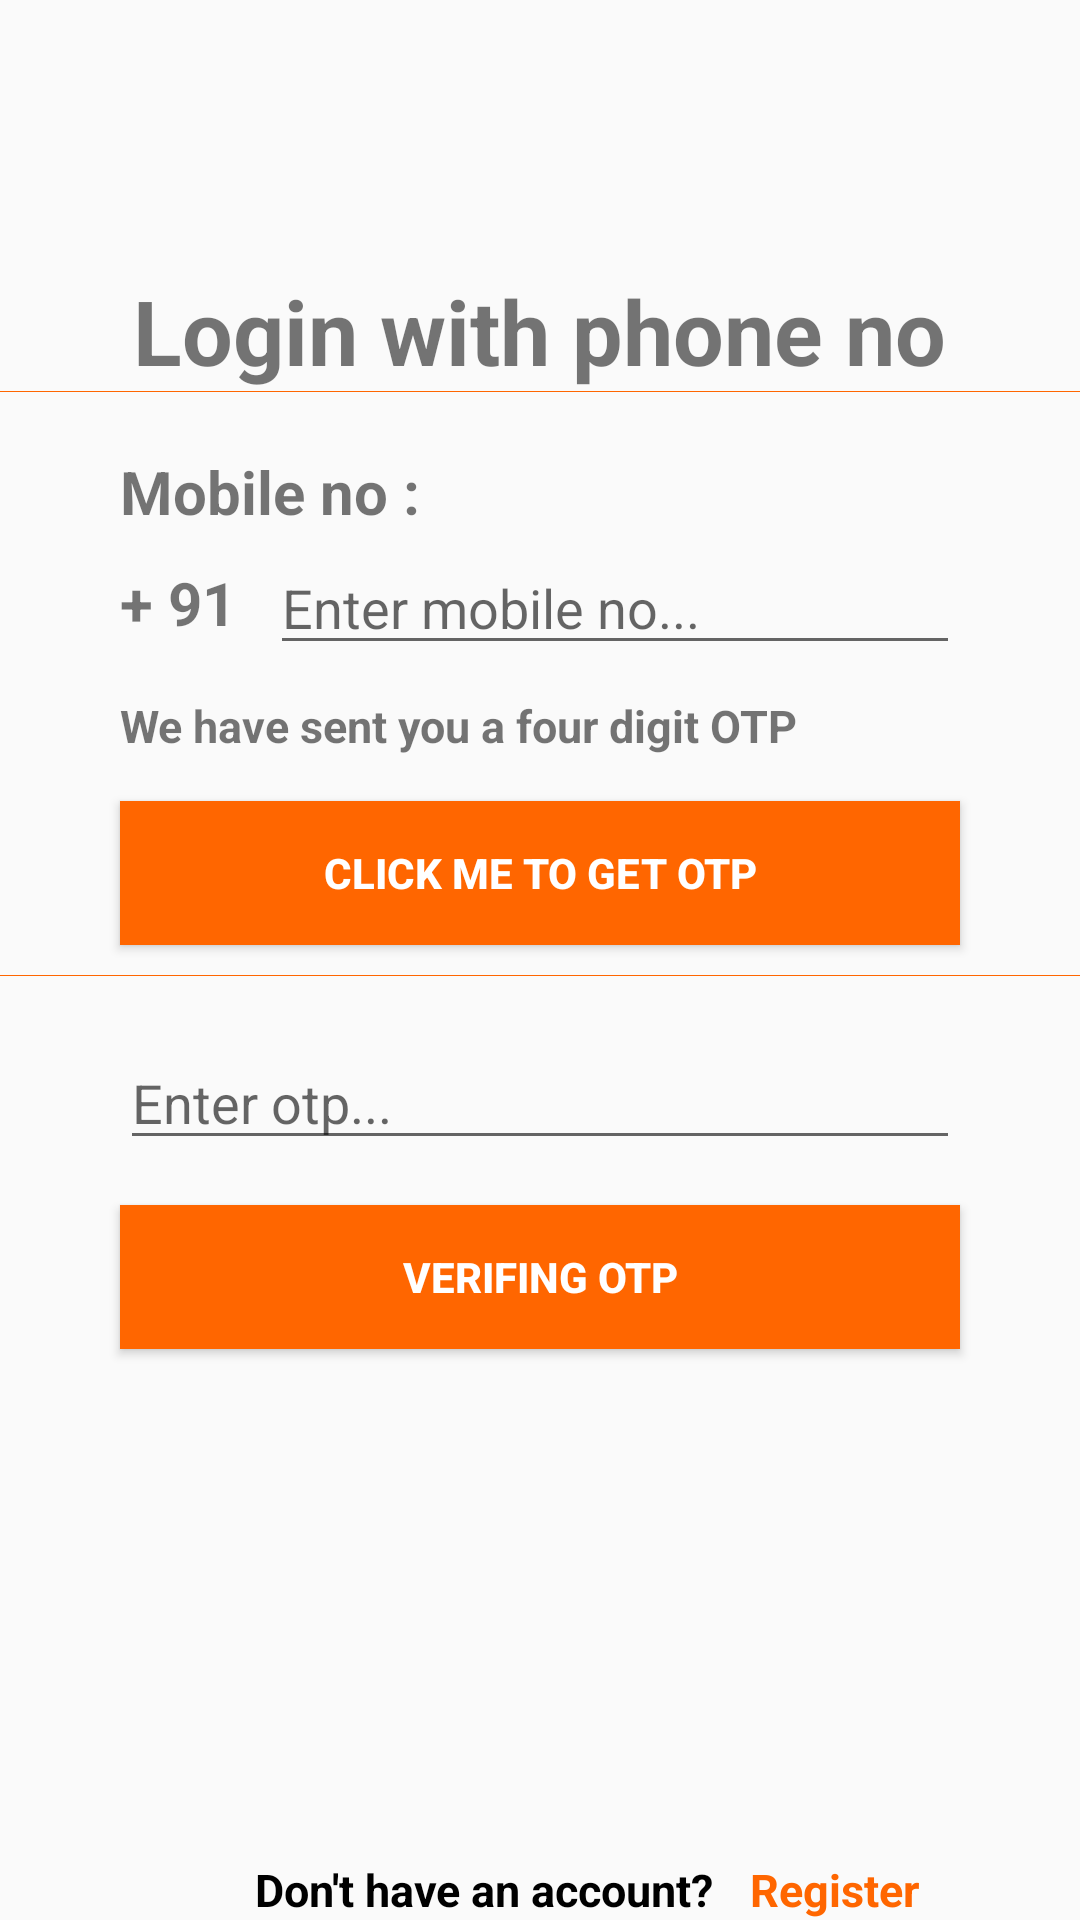

Layout XML and referenced resources for this Android screen:
<!-- AndroidManifest.xml: application theme AppTheme.NoActionBar -->
<!-- res/layout/activity_phone_login.xml -->
<?xml version="1.0" encoding="utf-8"?>
<RelativeLayout
    xmlns:android="http://schemas.android.com/apk/res/android"
    xmlns:app="http://schemas.android.com/apk/res-auto"
    xmlns:tools="http://schemas.android.com/tools"
    android:layout_width="match_parent"
    android:layout_height="match_parent"
    tools:context="com.prantae.proflo_u.PhoneLoginActivity">

    <TextView
        android:id="@+id/text"
        android:layout_width="wrap_content"
        android:layout_height="wrap_content"
        android:text="Login with phone no"
        android:layout_centerHorizontal="true"
        android:layout_marginTop="90dp"
        android:textSize="30sp"
        android:textStyle="bold"
        android:layout_marginLeft="0dp"
        />

    <View
        android:layout_width="match_parent"
        android:layout_below="@+id/text"
        android:layout_height="0.1dp"
        android:background="#ff6600" />

    <TextView
        android:id="@+id/mob"
        android:layout_width="wrap_content"
        android:layout_height="wrap_content"
        android:text="Mobile no :"
        android:layout_below="@+id/text"
        android:textSize="20sp"
        android:textStyle="bold"
        android:layout_marginTop="20dp"
        android:layout_marginLeft="40dp"
        />

    <TextView
        android:id="@+id/contry"
        android:layout_width="wrap_content"
        android:layout_height="wrap_content"
        android:text="+ 91"
        android:layout_below="@+id/mob"
        android:textSize="20sp"
        android:textStyle="bold"
        android:layout_marginTop="10dp"
        android:layout_marginLeft="40dp"
        />

    <EditText
        android:id="@+id/phoneNo"
        android:layout_width="match_parent"
        android:layout_height="wrap_content"
        android:layout_below="@+id/text"
        android:layout_marginTop="50dp"
        android:layout_marginLeft="90dp"
        android:layout_marginRight="40dp"
        android:hint="Enter mobile no..."
        />

    <Button
        android:id="@+id/loginBtn"
        android:layout_width="match_parent"
        android:layout_height="wrap_content"
        android:layout_below="@+id/forgotPw"
        android:layout_marginLeft="40dp"
        android:layout_marginRight="40dp"
        android:layout_marginTop="15dp"
        android:text="CLICK ME TO GET OTP"
        android:textStyle="bold"
        android:textColor="@android:color/white"
        android:background="#ff6600"
        />

    <View
        android:id="@+id/line2"
        android:layout_width="match_parent"
        android:layout_below="@+id/loginBtn"
        android:layout_marginTop="10dp"
        android:layout_height="0.11dp"
        android:background="#ff6600" />

    <TextView
        android:id="@+id/forgotPw"
        android:layout_width="wrap_content"
        android:layout_height="wrap_content"
        android:text="We have sent you a four digit OTP"
        android:layout_below="@+id/phoneNo"
        android:textSize="15sp"
        android:textStyle="bold"
        android:layout_marginTop="10dp"
        android:layout_marginLeft="40dp"
        />

    <EditText
        android:id="@+id/otp"
        android:layout_width="match_parent"
        android:layout_height="wrap_content"
        android:layout_below="@+id/line2"
        android:layout_marginTop="20dp"
        android:layout_marginLeft="40dp"
        android:layout_marginRight="40dp"
        android:hint="Enter otp..."
        />

    <Button
        android:id="@+id/otpBtn"
        android:layout_width="match_parent"
        android:layout_height="wrap_content"
        android:layout_below="@+id/otp"
        android:layout_marginLeft="40dp"
        android:layout_marginRight="40dp"
        android:layout_marginTop="15dp"
        android:text="VERIFING OTP"
        android:textStyle="bold"
        android:textColor="@android:color/white"
        android:background="#ff6600"
        />

    <Button
        android:id="@+id/googleBtn"
        android:layout_width="match_parent"
        android:layout_height="50dp"
        android:layout_below="@+id/otpBtn"
        android:layout_marginLeft="40dp"
        android:layout_marginRight="40dp"
        android:layout_marginTop="20dp"
        android:background="@drawable/congoogle"
        />

    <Button
        android:id="@+id/fbBtn"
        android:layout_width="match_parent"
        android:layout_height="50dp"
        android:layout_below="@+id/googleBtn"
        android:layout_marginLeft="40dp"
        android:layout_marginRight="40dp"
        android:layout_marginTop="20dp"
        android:background="@drawable/confb"
        />

    <TextView
        android:id="@+id/text3"
        android:layout_width="wrap_content"
        android:layout_height="wrap_content"
        android:text="Don't have an account?"
        android:layout_below="@id/fbBtn"
        android:layout_marginTop="30dp"
        android:textSize="15sp"
        android:textStyle="bold"
        android:textColor="@android:color/black"
        android:layout_marginLeft="85dp" />

    <TextView
        android:id="@+id/registerBtn"
        android:layout_width="wrap_content"
        android:layout_height="wrap_content"
        android:text="Register"
        android:layout_below="@id/fbBtn"
        android:layout_marginTop="30dp"
        android:textSize="15sp"
        android:textStyle="bold"
        android:textColor="#ff6600"
        android:layout_marginLeft="250dp"
        />


</RelativeLayout>
<!-- resources referenced by this layout -->
<resources>
  <style name="AppTheme.NoActionBar">
          <item name="android:windowDrawsSystemBarBackgrounds">true</item>
          <item name="android:statusBarColor">@android:color/transparent</item>
          <item name="android:windowTranslucentStatus">true</item>
          <item name="windowActionBar">false</item>
          <item name="android:windowNoTitle">true</item>
      </style>
</resources>
